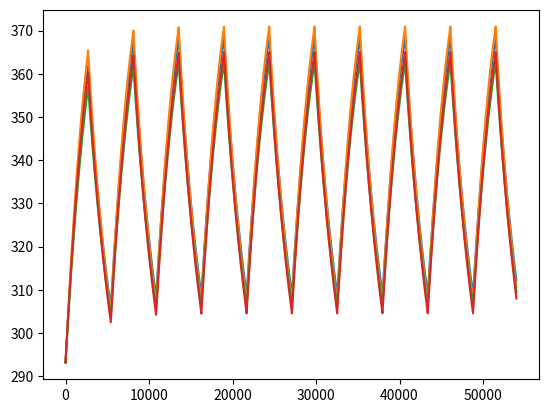

This figure's Python source:
import numpy as np
from scipy.integrate import solve_ivp
import matplotlib.pyplot as plt

Q_gen = 130  # [watt] Amount of heat generated inside the spacecraft
Q_ir = 228  # beta angle dependent 228 for < 30 218 above
a_albedo = 0.14  # beta angle dependent 0.14 for < 30 0.19 above
Q_sun_hot = 1414  # [W * m−2]
Q_sun_cold = 1322  # [W * m−2]
Q_albedo_hot = Q_sun_hot*a_albedo
Q_albedo_cold = Q_sun_cold*a_albedo

A_solar = 1
A_rad_cube = 2*0.36*0.34 + 2*0.36*0.35 + 2*0.35*0.34 + A_solar  # [m^2] Surface of radiations
A_rad_combined = 2*0.36*(0.34-0.12) + 2*0.35*(0.34-0.12) + 0.35*0.36 + (0.368+0.35)/2*np.pi*0.33 + A_solar

# max in to get max heat, change this to actual max!!!
A_in_cube = 0.36*0.34 + A_solar
A_in_combined = 0.36*(0.34-0.12) + (0.368+0.35)/2 * 0.33 + A_solar
A_in_cube_min = 0.35*(0.34-0.12) + (0.368+0.35)/2 * 0.33
A_in_combined_min = 0.35*0.34

sigma_boltzmann = 5.670374419*10**(-8)  # https://www.britannica.com/science/Stefan-Boltzmann-law check e notation
alpha_absorptivity = 0.96
epsilon_emissivity = 0.9
m_sat = 54  # [kg] mass of satellite
specific_heat = 800  # not a constant value specifically
alt_orbit = (6371+300)*1e3  # [m] nominal orbit altitude from center of earth
mu_earth = 3.986004418e14  # [km^3/s^-2] https://ssd.jpl.nasa.gov/astro_par.html
v_orbit = ((mu_earth/alt_orbit)**0.5)
t_orbit = 2*np.pi*alt_orbit/v_orbit
f_orbit = 0.5  # fraction in eclipse, update this to actual value should at least be less than 0.5

Q_in_hot_cube = Q_gen + Q_ir*A_in_cube + Q_sun_hot*A_in_cube + Q_albedo_hot*A_in_cube
Q_in_cold_cube = Q_gen + Q_ir*A_in_cube + Q_sun_cold*A_in_cube + Q_albedo_cold*A_in_cube
Q_eclipse_cube = Q_gen + Q_ir*A_in_cube_min  # absolute minimum in for combined

Q_in_hot_combined = Q_gen + Q_ir*A_in_combined + Q_sun_hot*A_in_combined + Q_albedo_hot*A_in_combined
Q_in_cold_combined = Q_gen + Q_ir*A_in_combined + Q_sun_cold*A_in_combined + Q_albedo_cold*A_in_combined
Q_eclipse_combined = Q_gen + Q_ir*A_in_combined_min  # absolute minimum in for combined

# Constant approximation
T_hot_cube = (Q_in_hot_cube/(A_rad_cube*sigma_boltzmann*epsilon_emissivity))**(1/4)
T_cold_cube = (Q_eclipse_cube/(A_rad_cube*sigma_boltzmann*epsilon_emissivity))**(1/4)
print(T_hot_cube, T_cold_cube, 'Temperature range for cube payload')

T_hot_combined = (Q_in_hot_combined/(A_rad_combined*sigma_boltzmann*epsilon_emissivity))**(1/4)
T_cold_combined = (Q_eclipse_combined/(A_rad_combined*sigma_boltzmann*epsilon_emissivity))**(1/4)

print(T_hot_combined, T_cold_combined, 'Temperature range for telescope payload')

T_t0 = 293.15
t_final = 15*60*60
# Q =  c_p * m * T_dot
# T_dot = Q/(c_p * m)
#
def rhs_thermal(t, y, Q_in_hot, Q_eclipse, A_rad):
    # starting just out of eclipse:
    # to do it faster convert it to gate form probably
    Q_in = Q_in_hot
    if (t%t_orbit)/t_orbit > (1-f_orbit):
        Q_in = Q_eclipse

    Q = Q_in - A_rad*sigma_boltzmann*epsilon_emissivity*y[0]**4
    T_dot = Q/(specific_heat*m_sat)
    return T_dot

sol_cube_hot = solve_ivp(rhs_thermal, [0, t_final], [T_t0], max_step=1, args=(Q_in_hot_cube, Q_eclipse_cube, A_rad_cube))
sol_combined_hot = solve_ivp(rhs_thermal, [0, t_final], [T_t0], max_step=1, args=(Q_in_hot_combined, Q_eclipse_combined, A_rad_combined))

sol_cube_cold = solve_ivp(rhs_thermal, [0, t_final], [T_t0], max_step=1, args=(Q_in_cold_cube, Q_eclipse_cube, A_rad_cube))
sol_combined_cold = solve_ivp(rhs_thermal, [0, t_final], [T_t0], max_step=1, args=(Q_in_cold_combined, Q_eclipse_combined, A_rad_combined))

# max step is here to not force out vibrations artificially
plt.plot(sol_cube_hot.t, sol_cube_hot.y.T)
plt.plot(sol_combined_hot.t, sol_combined_hot.y.T)
plt.plot(sol_cube_cold.t, sol_cube_cold.y.T)
plt.plot(sol_combined_cold.t, sol_combined_cold.y.T)
plt.show()